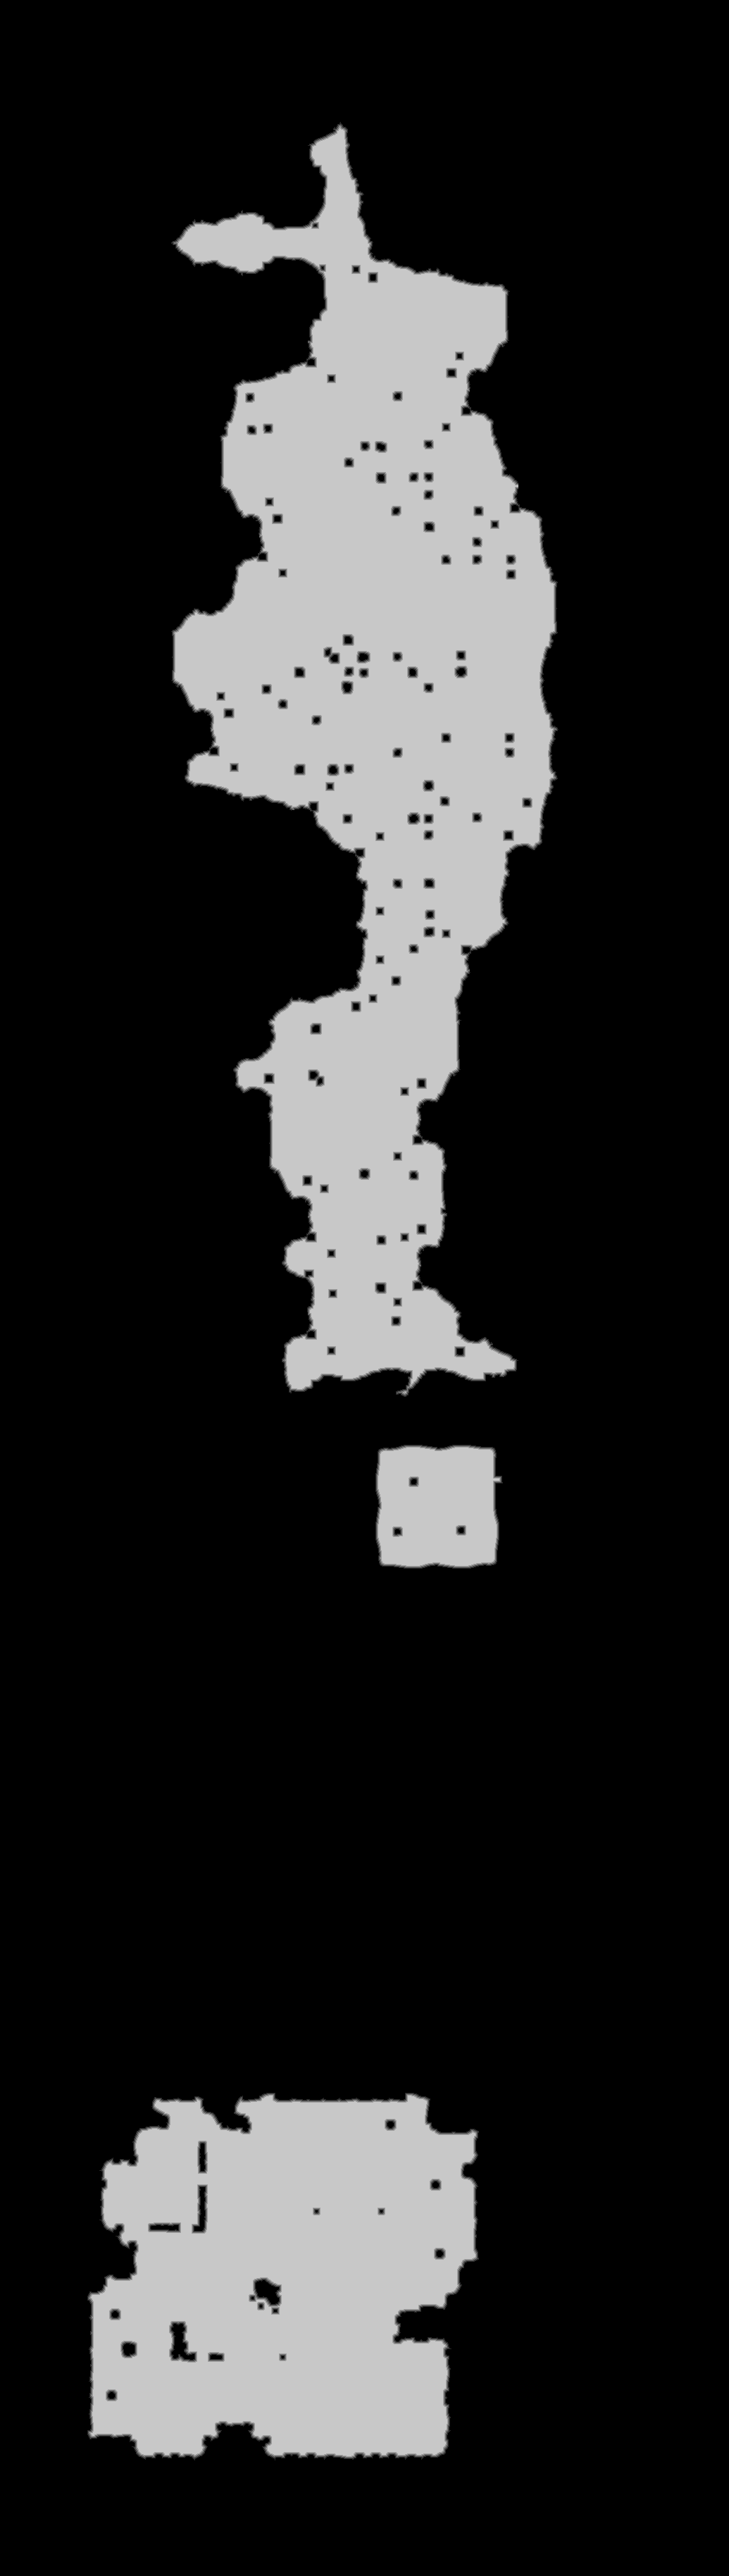

The table this chart was drawn from, first rows:
source	tdt_hull ranged
truth	truth_5c0dbf46bf0.tsv
width	1035
height	3657
nibble	0	2991011
nibble	1	16672
nibble	2	17114
nibble	3	17730
nibble	4	18319
nibble	5	724149
